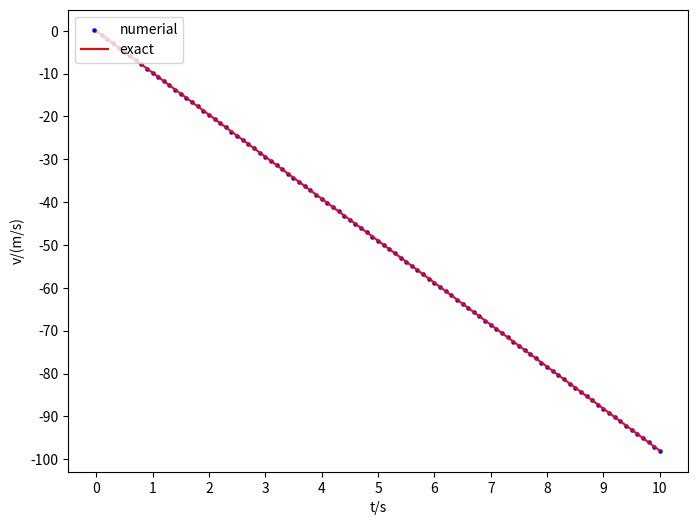

This figure's Python source:
def v(t,dt):
    v = [0 for i in range(int(t/dt+1))]
    g = -9.8
    for i in range(int(t/dt)):
        v[i+1] = v[i] + g*dt
    return v

v_n = v(10,0.1)
t_n = [0.1*i for i in range(101)]

import matplotlib.pyplot as plt
import numpy as np
plt.figure(figsize=(8,6))

plt.scatter(t_n,v_n,s=5,color='blue',label='numerial')

t_e = np.linspace(0,10,101,endpoint=True)
v_e = -9.8 * t_e
plt.plot(t_e,v_e,color='red',label='exact')

plt.xticks(np.linspace(0,10,11,endpoint=True))
plt.yticks(np.linspace(-100,0,11,endpoint=True))
plt.xlabel('t/s')
plt.ylabel('v/(m/s)')
plt.legend(loc='upper left',frameon=True)
plt.savefig('ex1.png')
plt.show()
